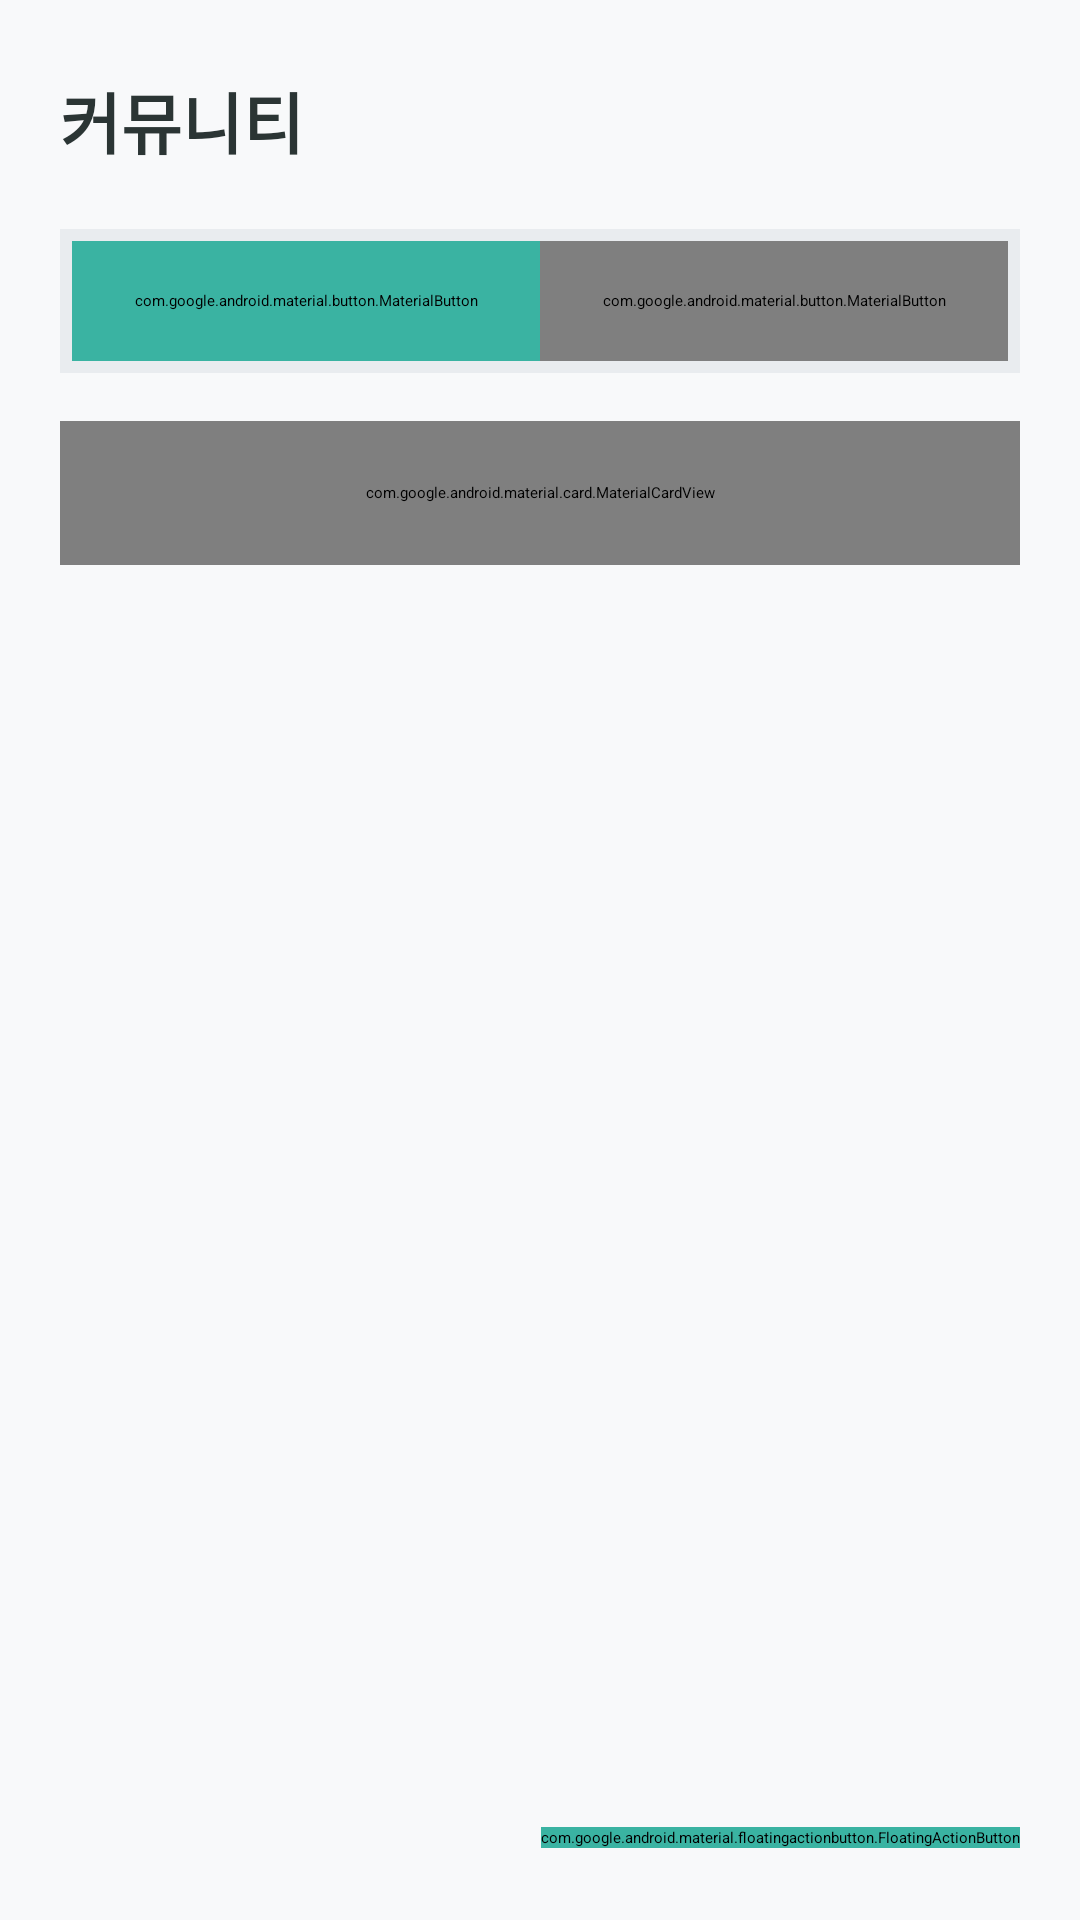

This screen was rendered from an Android layout file. Write that file and the resources it references.
<!-- AndroidManifest.xml: application theme Theme.MyApplication -->
<!-- res/layout/fragment_community.xml -->
<?xml version="1.0" encoding="utf-8"?>
<androidx.constraintlayout.widget.ConstraintLayout xmlns:android="http://schemas.android.com/apk/res/android"
    xmlns:app="http://schemas.android.com/apk/res-auto"
    xmlns:tools="http://schemas.android.com/tools"
    android:layout_width="match_parent"
    android:layout_height="match_parent"
    android:background="@color/bg_main">

    <TextView
        android:id="@+id/tv_community_title"
        android:layout_width="wrap_content"
        android:layout_height="wrap_content"
        android:layout_marginStart="20dp"
        android:layout_marginTop="24dp"
        android:text="커뮤니티"
        android:textColor="@color/text_title"
        android:textSize="22sp"
        android:textStyle="bold"
        app:layout_constraintStart_toStartOf="parent"
        app:layout_constraintTop_toTopOf="parent" />

    <LinearLayout
        android:id="@+id/layout_tabs"
        android:layout_width="match_parent"
        android:layout_height="48dp"
        android:layout_marginHorizontal="20dp"
        android:layout_marginTop="20dp"
        android:background="#E9ECEF"
        android:orientation="horizontal"
        android:padding="4dp"
        app:layout_constraintTop_toBottomOf="@+id/tv_community_title">

        <com.google.android.material.button.MaterialButton
            android:id="@+id/btn_board_free"
            android:layout_width="0dp"
            android:layout_height="match_parent"
            android:layout_weight="1"
            android:backgroundTint="@color/strap_teal"
            android:insetTop="0dp"
            android:insetBottom="0dp"
            android:text="자유게시판"
            android:textColor="@color/bg_card"
            android:textSize="15sp"
            android:textStyle="bold"
            app:cornerRadius="8dp"
            app:elevation="2dp" />

        <com.google.android.material.button.MaterialButton
            android:id="@+id/btn_board_review"
            style="@style/Widget.MaterialComponents.Button.TextButton"
            android:layout_width="0dp"
            android:layout_height="match_parent"
            android:layout_weight="1"
            android:insetTop="0dp"
            android:insetBottom="0dp"
            android:text="평가게시판"
            android:textColor="@color/text_hint"
            android:textSize="15sp"
            app:cornerRadius="8dp" />
    </LinearLayout>

    <com.google.android.material.card.MaterialCardView
        android:id="@+id/card_search"
        android:layout_width="match_parent"
        android:layout_height="48dp"
        android:layout_marginHorizontal="20dp"
        android:layout_marginTop="16dp"
        app:cardBackgroundColor="@color/bg_card"
        app:cardCornerRadius="12dp"
        app:cardElevation="0dp"
        app:strokeColor="#E0E0E0"
        app:strokeWidth="1dp"
        app:layout_constraintTop_toBottomOf="@+id/layout_tabs">

        <LinearLayout
            android:layout_width="match_parent"
            android:layout_height="match_parent"
            android:gravity="center_vertical"
            android:orientation="horizontal"
            android:paddingHorizontal="12dp">

            <EditText
                android:id="@+id/et_search"
                android:layout_width="0dp"
                android:layout_height="match_parent"
                android:layout_weight="1"
                android:background="@null"
                android:hint="검색어를 입력하세요"
                android:textColorHint="@color/text_hint"
                android:paddingHorizontal="8dp"
                android:singleLine="true"
                android:textColor="@color/text_body"
                android:textSize="14sp" />

            <ImageView
                android:id="@+id/iv_search_icon"
                android:layout_width="20dp"
                android:layout_height="20dp"
                android:src="@drawable/search_icon"
                app:tint="@color/text_hint" />

        </LinearLayout>
    </com.google.android.material.card.MaterialCardView>

    <androidx.recyclerview.widget.RecyclerView
        android:id="@+id/rv_community_list"
        android:layout_width="match_parent"
        android:layout_height="0dp"
        android:layout_marginTop="16dp"
        android:clipToPadding="false"
        android:paddingHorizontal="20dp"
        android:paddingBottom="80dp"
        app:layoutManager="androidx.recyclerview.widget.LinearLayoutManager"
        app:layout_constraintBottom_toBottomOf="parent"
        app:layout_constraintTop_toBottomOf="@+id/card_search" />

    <LinearLayout
        android:id="@+id/layout_empty_state"
        android:layout_width="0dp"
        android:layout_height="0dp"
        android:orientation="vertical"
        android:gravity="center"
        android:visibility="gone"
        android:paddingBottom="50dp"
        app:layout_constraintTop_toTopOf="@+id/rv_community_list"
        app:layout_constraintBottom_toBottomOf="parent"
        app:layout_constraintStart_toStartOf="parent"
        app:layout_constraintEnd_toEndOf="parent">

        <TextView
            android:layout_width="wrap_content"
            android:layout_height="wrap_content"
            android:text="📝"
            android:textSize="60sp"
            android:layout_marginBottom="16dp"/>

        <TextView
            android:id="@+id/tv_empty_message"
            android:layout_width="wrap_content"
            android:layout_height="wrap_content"
            android:text="아직 작성된 글이 없어요.\n첫 게시글의 주인공이 되어보세요!"
            android:textAlignment="center"
            android:textColor="#888888"
            android:textSize="16sp"
            android:lineSpacingExtra="6dp"/>
    </LinearLayout>

    <com.google.android.material.floatingactionbutton.FloatingActionButton
        android:id="@+id/fab_write"
        android:layout_width="wrap_content"
        android:layout_height="wrap_content"
        android:layout_marginEnd="20dp"
        android:layout_marginBottom="24dp"
        android:backgroundTint="@color/strap_teal"
        android:src="@drawable/write_icon"
        app:borderWidth="0dp"
        app:elevation="6dp"
        app:layout_constraintBottom_toBottomOf="parent"
        app:layout_constraintEnd_toEndOf="parent"
        app:tint="@color/bg_card" />

</androidx.constraintlayout.widget.ConstraintLayout>
<!-- resources referenced by this layout -->
<resources>
  <color name="bg_card">#FFFFFF</color>
  <color name="bg_main">#F8F9FA</color>
  <color name="strap_teal">#3AB3A2</color>
  <color name="text_body">#495057</color>
  <color name="text_hint">#ADB5BD</color>
  <color name="text_title">#2B3534</color>
  <!-- drawable search_icon: png bitmap (drawable, 736 bytes) -->
  <!-- drawable write_icon: png bitmap (drawable, 854 bytes) -->
</resources>
